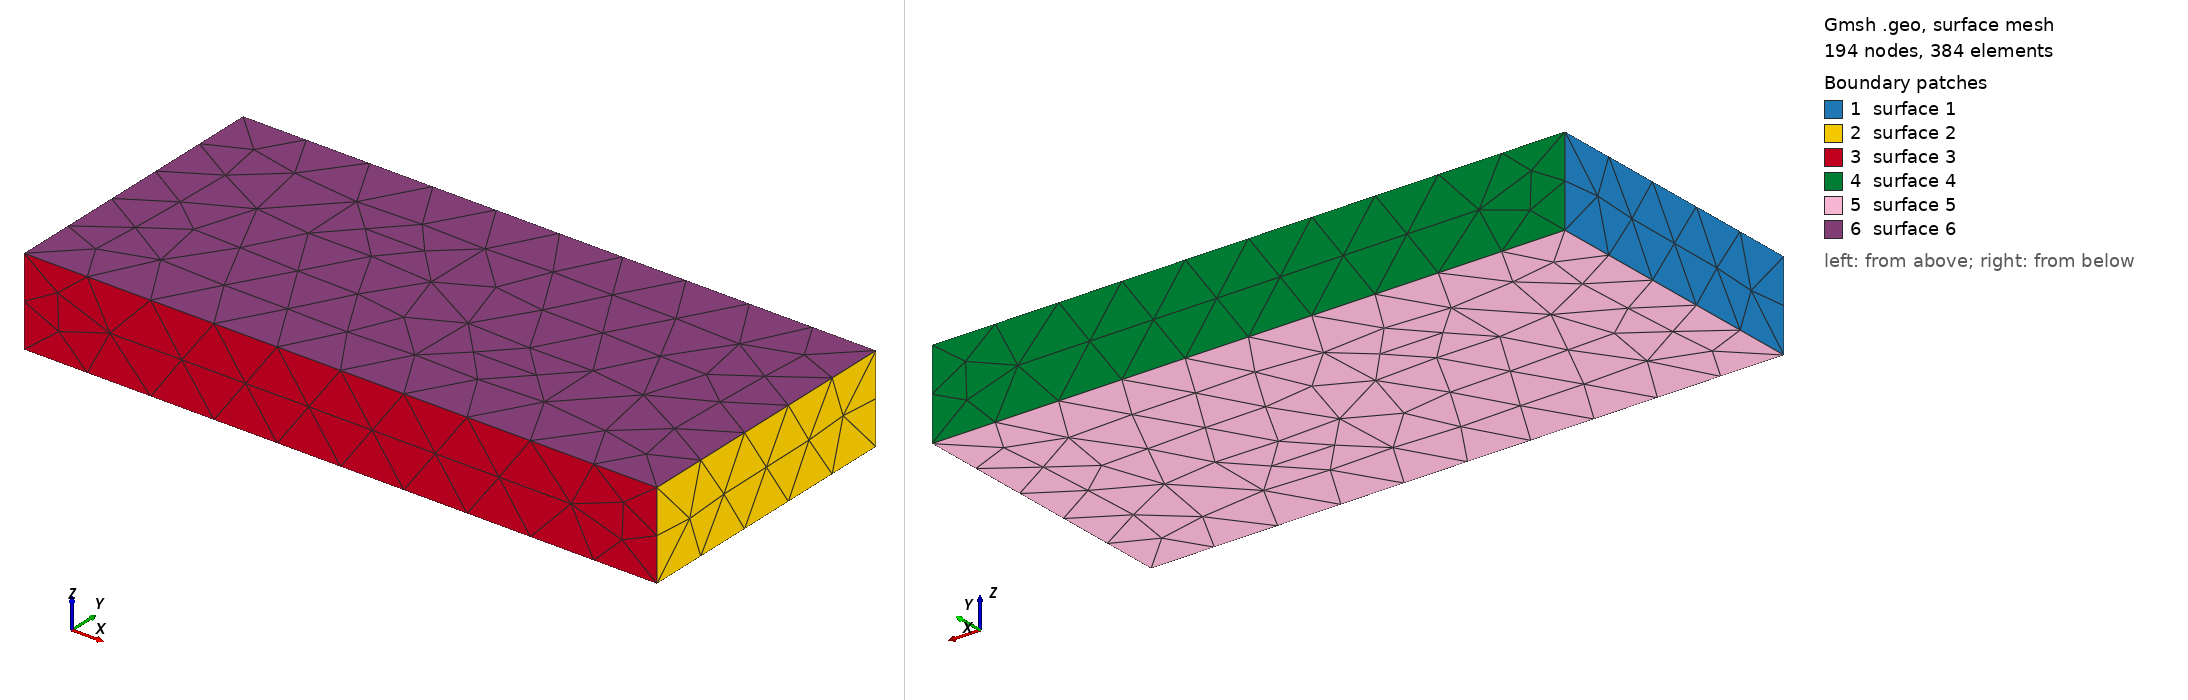

Gmsh geometry script, surface-meshed: 194 nodes, 384 surface elements. Boundary patches (legend numbers): 1 surface 1, 2 surface 2, 3 surface 3, 4 surface 4, 5 surface 5, 6 surface 6. Left view from above one corner, right view from below the opposite corner. The script declares no physical surfaces, so the legend lists its geometric surfaces. The drawing asked Gmsh for element sizes between 1% and 20% of the model's largest extent; the script's own settings can give other sizes.

=== car_base.geo (drawn) ===
// bootstrap solid for the car demo: the body box (OCC kernel so it imports as a solid)
SetFactory("OpenCASCADE");
Box(1) = {0, 0, 0.35, 4.0, 1.8, 0.55};
